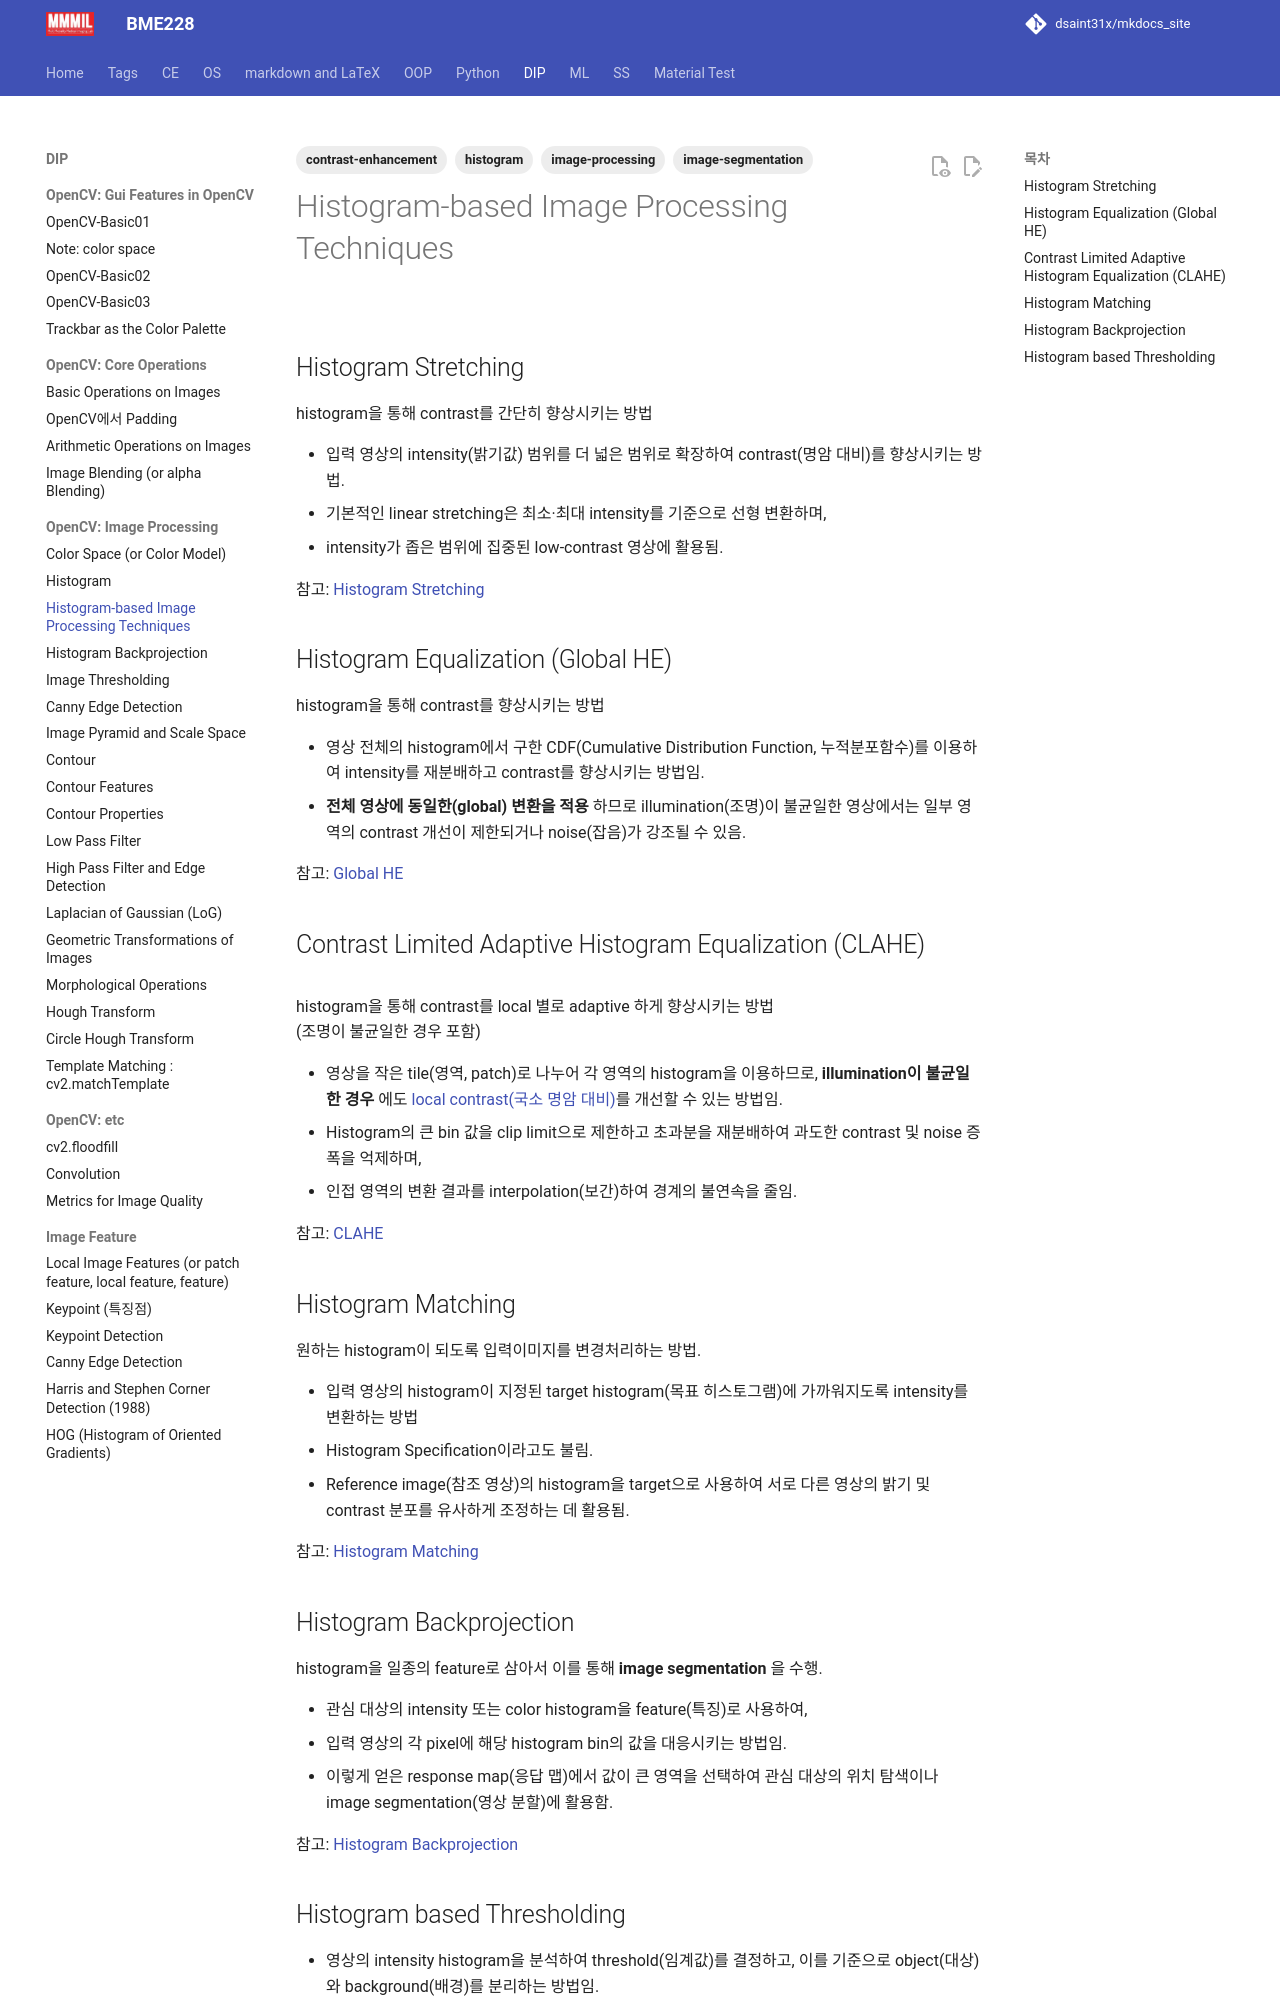

repository: dsaint31x/mkdocs_site · page: DIP/cv2/ch02/dip_histogram_based_IP/index.html · generator: mkdocs

---
title: Histogram-based Image Processing Techniques
description: Histogram을 이용한 contrast 개선, intensity 분포 정합 및 image segmentation 기법 정리.
tags:
  - image-processing
  - histogram
  - contrast-enhancement
  - image-segmentation
---

# Histogram-based Image Processing Techniques

![](./img/histogram_simple.png){style="display: block; margin: 0 auto; width: 400px"}

## Histogram Stretching

histogram을 통해 contrast를 간단히 향상시키는 방법 

* 입력 영상의 intensity(밝기값) 범위를 더 넓은 범위로 확장하여 contrast(명암 대비)를 향상시키는 방법.
* 기본적인 linear stretching은 최소·최대 intensity를 기준으로 선형 변환하며,
* intensity가 좁은 범위에 집중된 low-contrast 영상에 활용됨.

참고: [Histogram Stretching](https://dsaint31.tistory.com/838)

## Histogram Equalization (Global HE)

histogram을 통해 contrast를 향상시키는 방법 

* 영상 전체의 histogram에서 구한 CDF(Cumulative Distribution Function, 누적분포함수)를 이용하여 intensity를 재분배하고 contrast를 향상시키는 방법임.
* **전체 영상에 동일한(global) 변환을 적용** 하므로 illumination(조명)이 불균일한 영상에서는 일부 영역의 contrast 개선이 제한되거나 noise(잡음)가 강조될 수 있음. 

참고: [Global HE](https://dsaint31.tistory.com/837)

## Contrast Limited Adaptive Histogram Equalization (CLAHE)

![](./img/clahe.png){style="display:block; margin: 0 auto; width: 500px"}

histogram을 통해 contrast를 local 별로 adaptive 하게 향상시키는 방법  
(조명이 불균일한 경우 포함)

* 영상을 작은 tile(영역, patch)로 나누어 각 영역의 histogram을 이용하므로, **illumination이 불균일한 경우** 에도 [local contrast(국소 명암 대비)](https://dsaint31.tistory.com/354)를 개선할 수 있는 방법임.
* Histogram의 큰 bin 값을 clip limit으로 제한하고 초과분을 재분배하여 과도한 contrast 및 noise 증폭을 억제하며,
* 인접 영역의 변환 결과를 interpolation(보간)하여 경계의 불연속을 줄임.

참고: [CLAHE](https://dsaint31.tistory.com/836)

## Histogram Matching

원하는 histogram이 되도록 입력이미지를 변경처리하는 방법.

* 입력 영상의 histogram이 지정된 target histogram(목표 히스토그램)에 가까워지도록 intensity를 변환하는 방법
* Histogram Specification이라고도 불림.
* Reference image(참조 영상)의 histogram을 target으로 사용하여 서로 다른 영상의 밝기 및 contrast 분포를 유사하게 조정하는 데 활용됨.

참고: [Histogram Matching](https://dsaint31.tistory.com/835)
